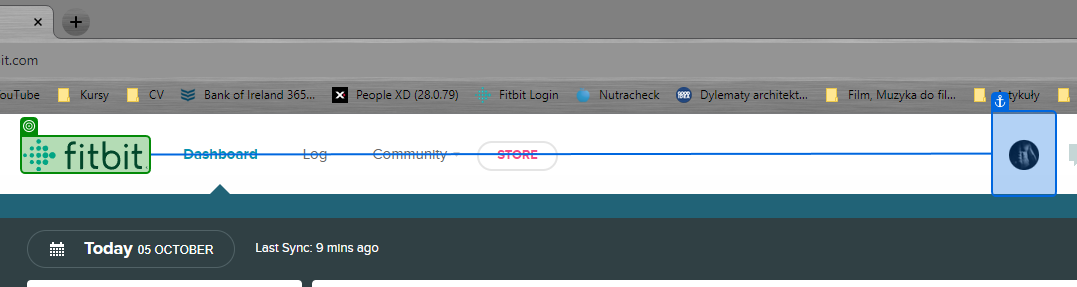
Workflow: GoToWeightPage

Step 1: check the link in window 'Fitbit Dashboard' (chrome.exe)

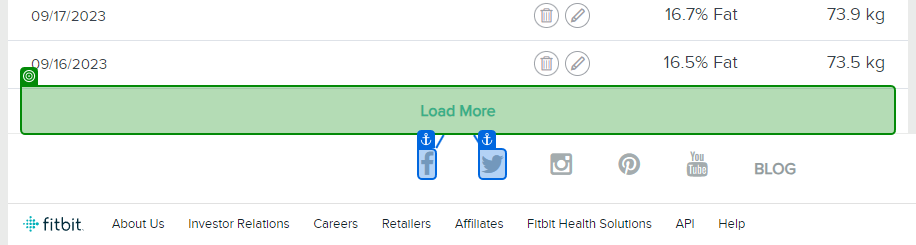
Step 2: check the button in window 'Fitbit - Weight' (chrome.exe)
